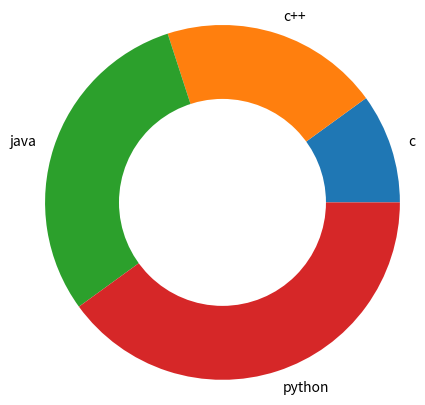

Reproduce this figure in Python.
import matplotlib.pyplot as plt


x=[10,20,30,40]
x1=[40,30,20,10]
y=['c','c++','java','python']
# ex=[0.2,0.0,0.0,0.0]
c=['r','y','g','b']
# plt.pie(x,labels=y,explode=ex,colors=c,autopct="%0.1f%%",shadow=True,radius=1.2,labeldistance=1.1,startangle=0,
# textprops={"fontsize":14},counterclock=False,wedgeprops={"linewidth":2,"edgecolor":"k"},center=(1,1),rotatelabels=False)

plt.pie(x,labels=y,radius=1.2)
# plt.pie(x1,radius=0.5)
# plt.pie([1],colors="w")
cr=plt.Circle(xy=(0,0),radius=0.7,facecolor="w")
plt.gca().add_artist(cr)              


# plt.title("arhmm")
# plt.legend(loc=4)
# plt.pie([1])             
plt.show()    

































